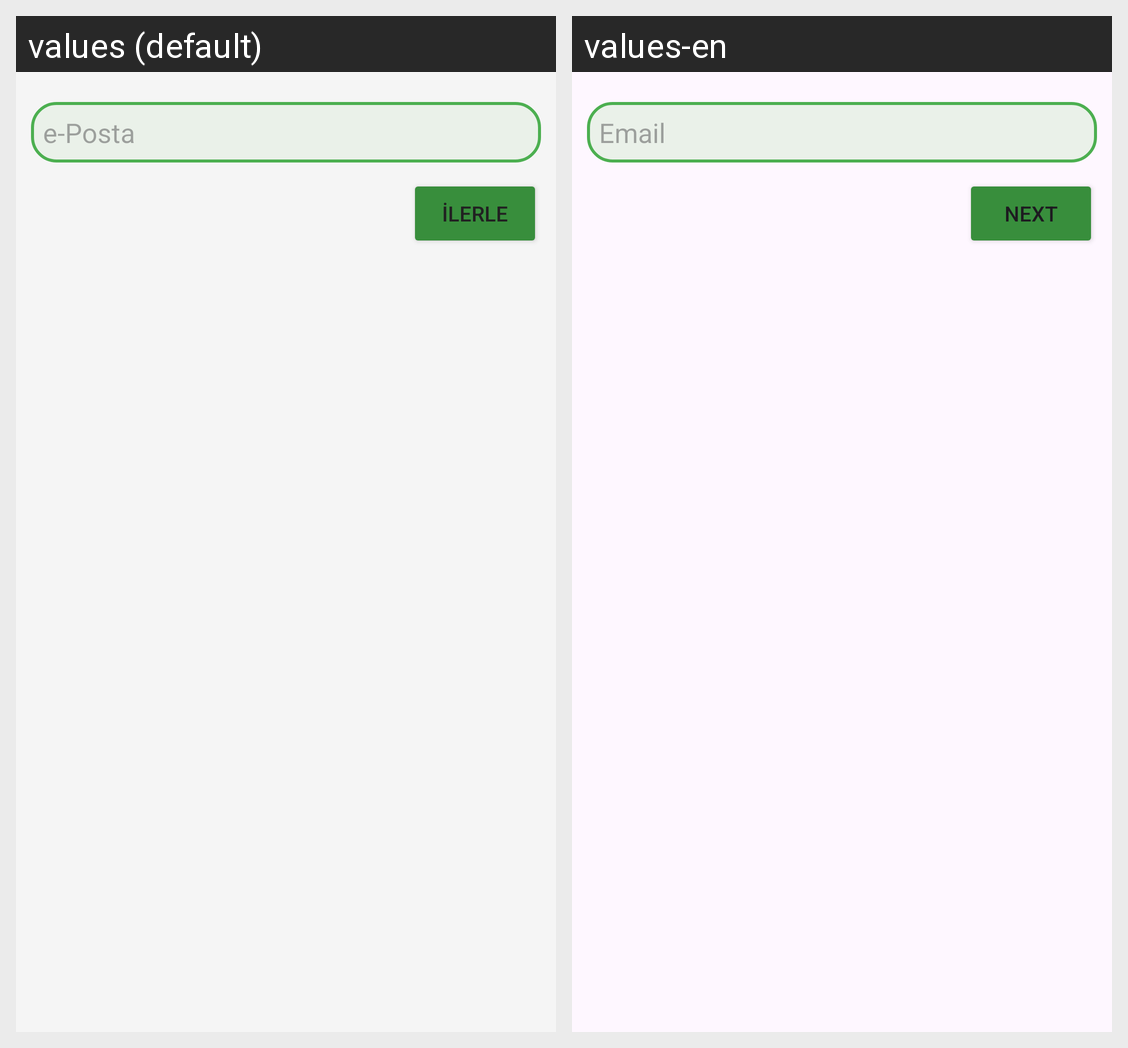

For this localized Android screen grid, give each drawn string resource with its value in every locale shown.
Android screen res/layout/dialog_change_email.xml rendered under 2 locales, left to right: values (default), values-en. Device: Nexus 5 (rendered at 1080×1920; each locale shown at half size, 540×960, under a caption strip naming it); theme Theme.Icimdekiler.
Strings drawn on this screen, with the default value and each locale's value (text and hints the layout hard-codes, and strings that could not be matched under every locale, appear in the picture but are not listed):

ePosta
  values: e-Posta
  values-en: Email

ilerle
  values: İlerle
  values-en: Next
